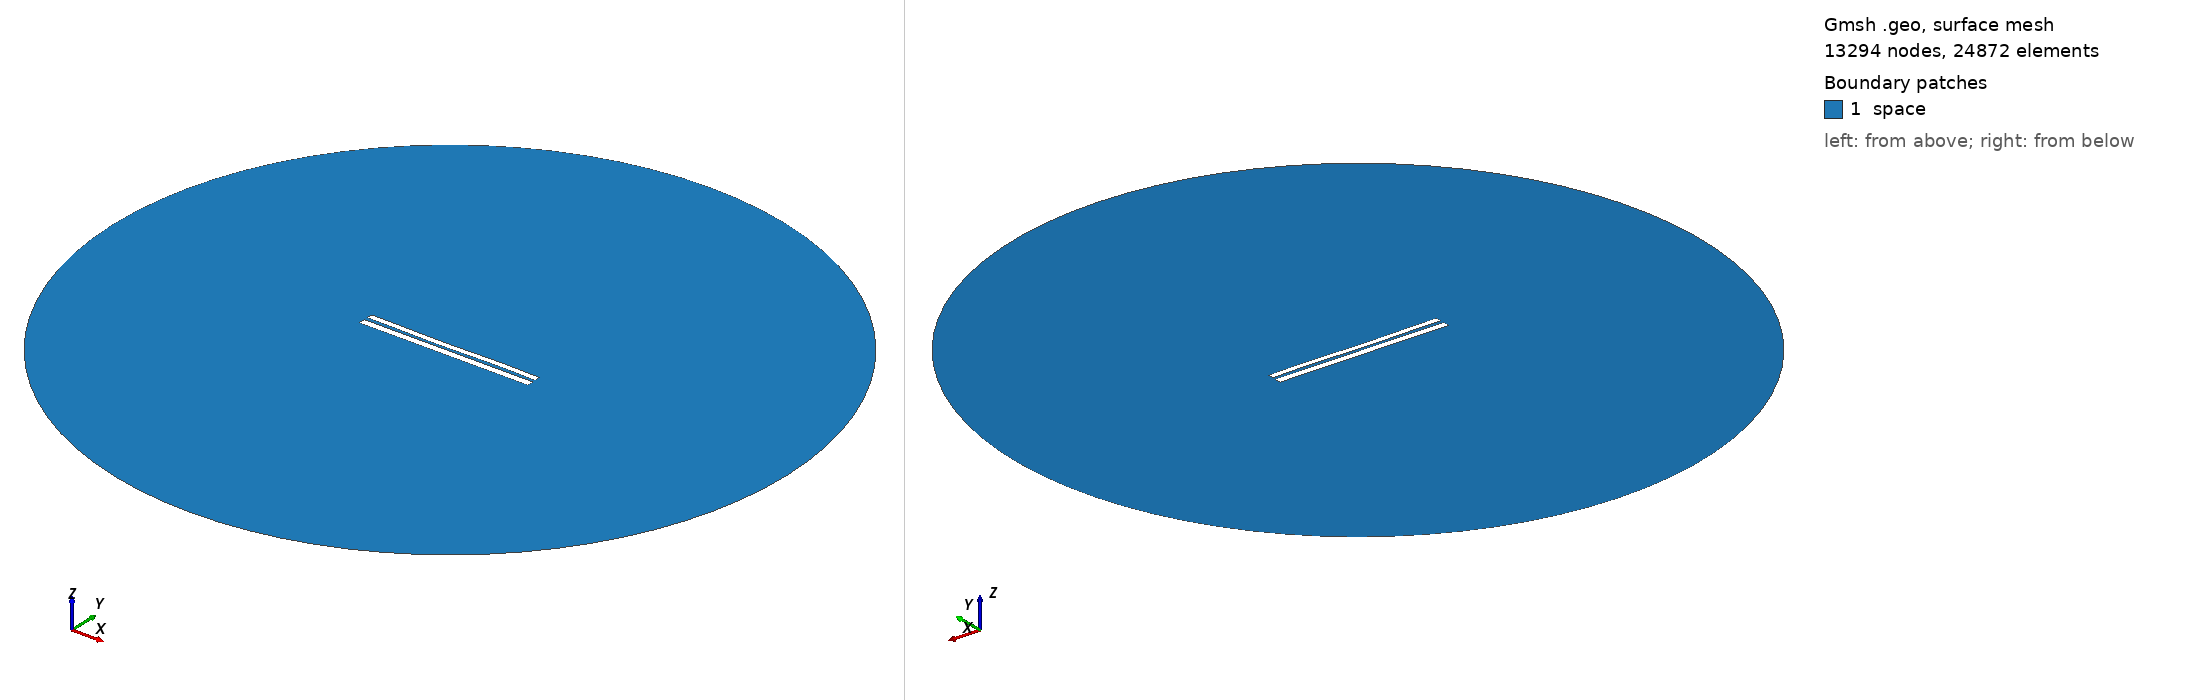

Gmsh geometry script, surface-meshed: 13294 nodes, 24872 surface elements. Boundary patches (legend numbers): 1 space. Left view from above one corner, right view from below the opposite corner. Legend entries are the model's physical surfaces. The drawing asked Gmsh for element sizes between 1% and 20% of the model's largest extent; the script's own settings can give other sizes.

=== 7504.geo (drawn) ===
//---------------------------------------
// Geometry kernel
//---------------------------------------

SetFactory("OpenCASCADE");



//---------------------------------------
// Parameters of the geometry
//---------------------------------------

// Overetch of the upper plate
overetch = 0.25;

// Distance between the plates
distance = 2.0;

// Discretization over the x axis (for the deformation)
nx = 50; 

// Length of the plate
L = 100 - overetch; 

// Number of modes
n = 4; 

// 1st mode coefficient
coeff(1) = -0.15;
beta(1) = 0.596864 * 3.1415926535 / L;

// 2nd mode coefficient
coeff(2) = -0.15;
beta(2) = 1.49418 * 3.1415926535 / L;

// 3rd mode coefficient
coeff(3) = -0.15;
beta(3) = 2.50025 * 3.1415926535 / L;

// 4th mode coefficient
coeff(4) = 0.07499999999999998;
beta(4) = 3.49999 * 3.1415926535 / L;



//---------------------------------------
// Upper plate (deformed rectangle)
//---------------------------------------

// Coordiantes of the upper plate
xmin = -50;
xmax = 50 - overetch;

// Height of the upper plate
yheight = 4 - 2 * overetch;

// Indexes of the points
UpperID[] = {};
LowerID[] = {};
LeftID[] = {};
RightID[] = {};

// Point index
p = 1;

// Horizontal edges
For i In {1:nx}
    x = xmin + (i-1)*(xmax - xmin)/(nx-1);

    y_bottom = distance / 2 + overetch;
    For j In {1:n}
        C = (Cosh(beta(j)*L) + Cos(beta(j)*L)) / (Sinh(beta(j)*L) + Sin(beta(j)*L));
        y_bottom  = y_bottom + coeff(j) * (Cosh(beta(j)*(x+50)) - Cos(beta(j)*(x+50)) - C * (Sinh(beta(j)*(x+50)) - Sin(beta(j)*(x+50))));
    EndFor

    y_top = y_bottom + yheight;

    Point(p) = {x, y_top, 0, 1.0};
    UpperID[i] = p;
    p = p + 1;

    Point(p) = {x, y_bottom, 0, 1.0};
    LowerID[i] = p;
    p = p + 1;
EndFor

// Create point lists
UpperPts[] = {}; LowerPts[] = {};
For i In {1:nx}
  UpperPts[] += {UpperID[i]};
  LowerPts[] += {LowerID[i]};
EndFor

// Build splines
Spline(1) = {UpperPts[]};
Spline(2) = {LowerPts[]};
Line(3) = {LowerPts[nx-1], UpperPts[nx-1]};
Line(4) = {LowerPts[0], UpperPts[0]};

// Build the plane surface
Curve Loop(1) = {2, 3, -1, -4};
Plane Surface(1) = {1};



//---------------------------------------
// Lower plate (rectangle)
//---------------------------------------

// Vertices
Point(1001) = {-50, -1, 0, 1.0};
Point(1002) = { 50, -1, 0, 1.0};
Point(1003) = { 50,  -5, 0, 1.0};
Point(1004) = {-50,  -5, 0, 1.0};

// Edges
Line(5) = {1001, 1002};
Line(6) = {1002, 1003};
Line(7) = {1003, 1004};
Line(8) = {1004, 1001};

// Plane surface
Line Loop(2) = {5, 6, 7, 8};
Plane Surface(2) = {2}; 



//---------------------------------------
// Outer (fictious) boundary
//---------------------------------------

// Points
Point(1005) = {0, 0, 0};       // Center
Point(1006) = {200, 0, 0};     // Start point
Point(1007) = {0, 200, 0};     // 90 degrees
Point(1008) = {-200, 0, 0};    // 180 degrees
Point(1009) = {0, -200, 0};    // 270 degrees

// Circle arcs (each needs start, center, end)
Circle(9) = {1006, 1005, 1007};
Circle(10) = {1007, 1005, 1008};
Circle(11) = {1008, 1005, 1009};
Circle(12) = {1009, 1005, 1006};

// Plane surface for the entire domain
Curve Loop(3) = {9, 10, 11, 12};
Surface(3) = {3};

// Subtract the plates from the whole domain to obtain the actual domain where we want to solve the equations
BooleanDifference{ Surface{3}; Delete; }{ Surface{1}; Surface{2}; Delete; }




//---------------------------------------
// Transfinite Lines/Curves
//---------------------------------------

// Set the number of points on the boundaries
r = 7;

// Plates
Transfinite Curve {1, 2} = 50*r Using Progression 1;
Transfinite Curve {3, 4} = 2*r Using Progression 1;
Transfinite Line {5, 7} = 50*r Using Progression 1;
Transfinite Line {6, 8} = 2*r Using Progression 1;

// Outer boundary
Transfinite Line {9, 10, 11, 12} = 20 Using Progression 1;



//---------------------------------------
// Physical groups
//---------------------------------------                

// Physical curves (boundaries)
Physical Line("force_segment", 10) = {2};
Physical Line("upper_plate", 11) = {1, 3, 4};
Physical Line("lower_plate", 12) = {5, 6, 7, 8};
Physical Line("boundary", 20) = {9, 10, 11, 12};

// Physical Surfaces
Physical Surface("space", 30) = {3};



//---------------------------------------
// 6. Generate the Mesh
//---------------------------------------

// 2D mesh generation
Mesh 2;
